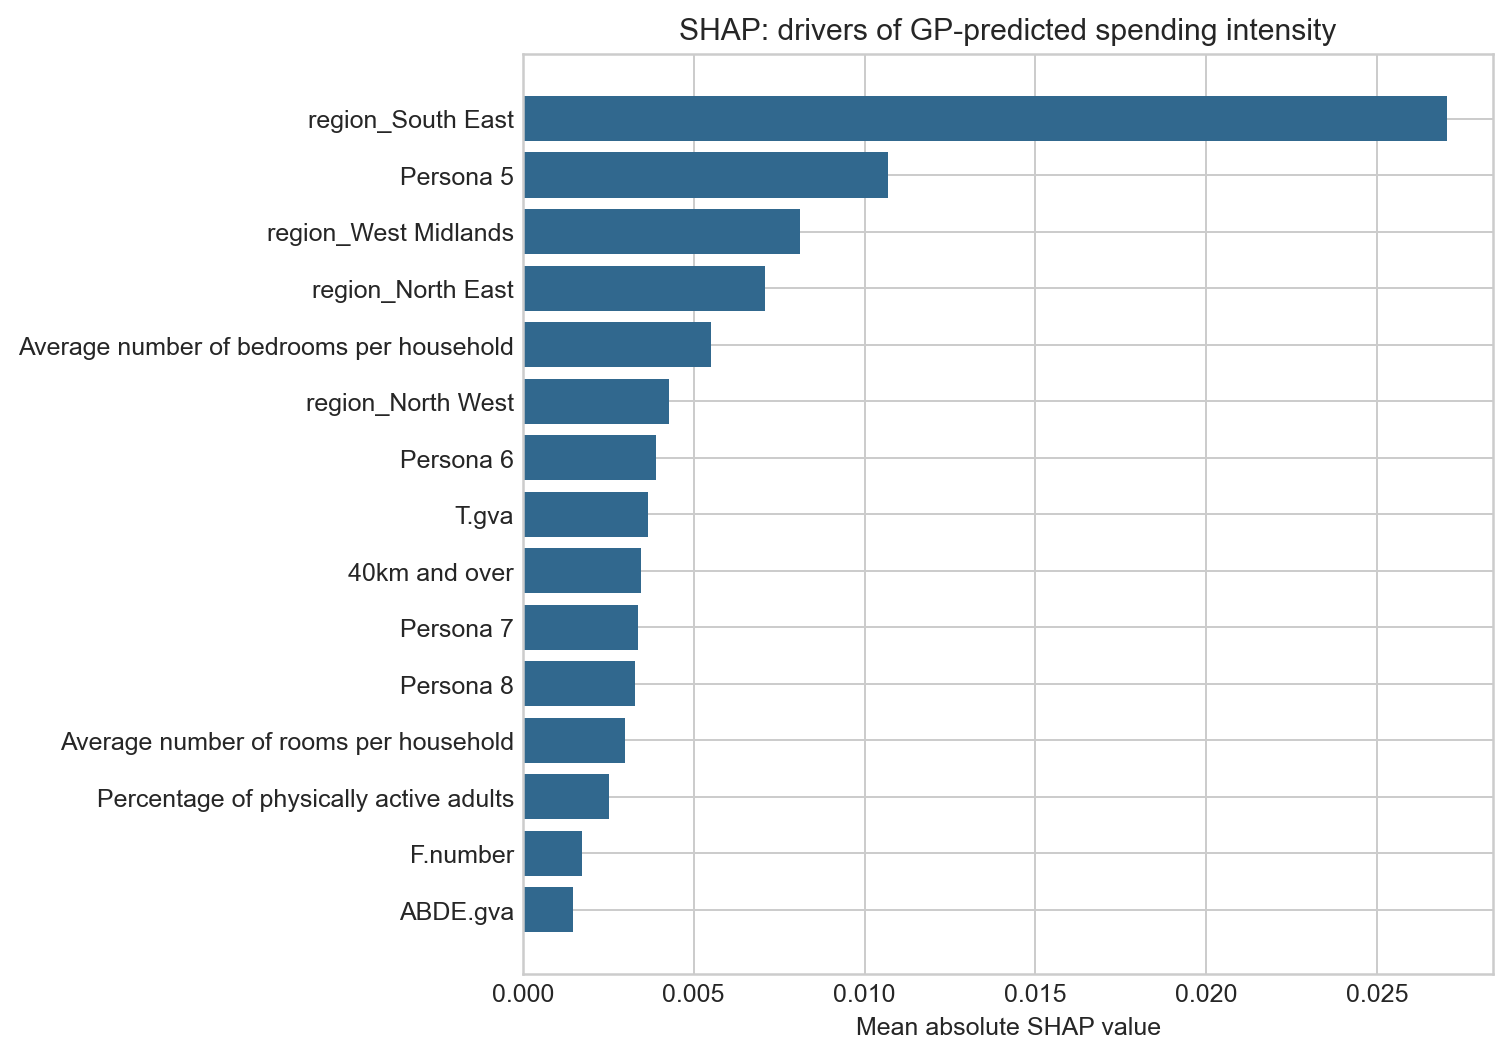

The table this chart was drawn from, first rows:
feature, mean_abs_shap
region_South East, 0.02705
Persona 5, 0.01068
region_West Midlands, 0.008116
region_North East, 0.007092
Average number of bedrooms per household, 0.005514
region_North West, 0.004292
Persona 6, 0.003903
T.gva, 0.003654
40km and over, 0.003473
Persona 7, 0.003385
Persona 8, 0.003291
Average number of rooms per household, 0.002997
Percentage of physically active adults, 0.002525
F.number, 0.001731
ABDE.gva, 0.001458
IMD - Proportion of LSOAs in most depriv…, 0.001456
IDAOPI - Average score, 0.001303
IMD - Average score, 0.001249
Percentage of adults (aged 18+) classifi…, 0.001156
region_Wales, 0.001007
